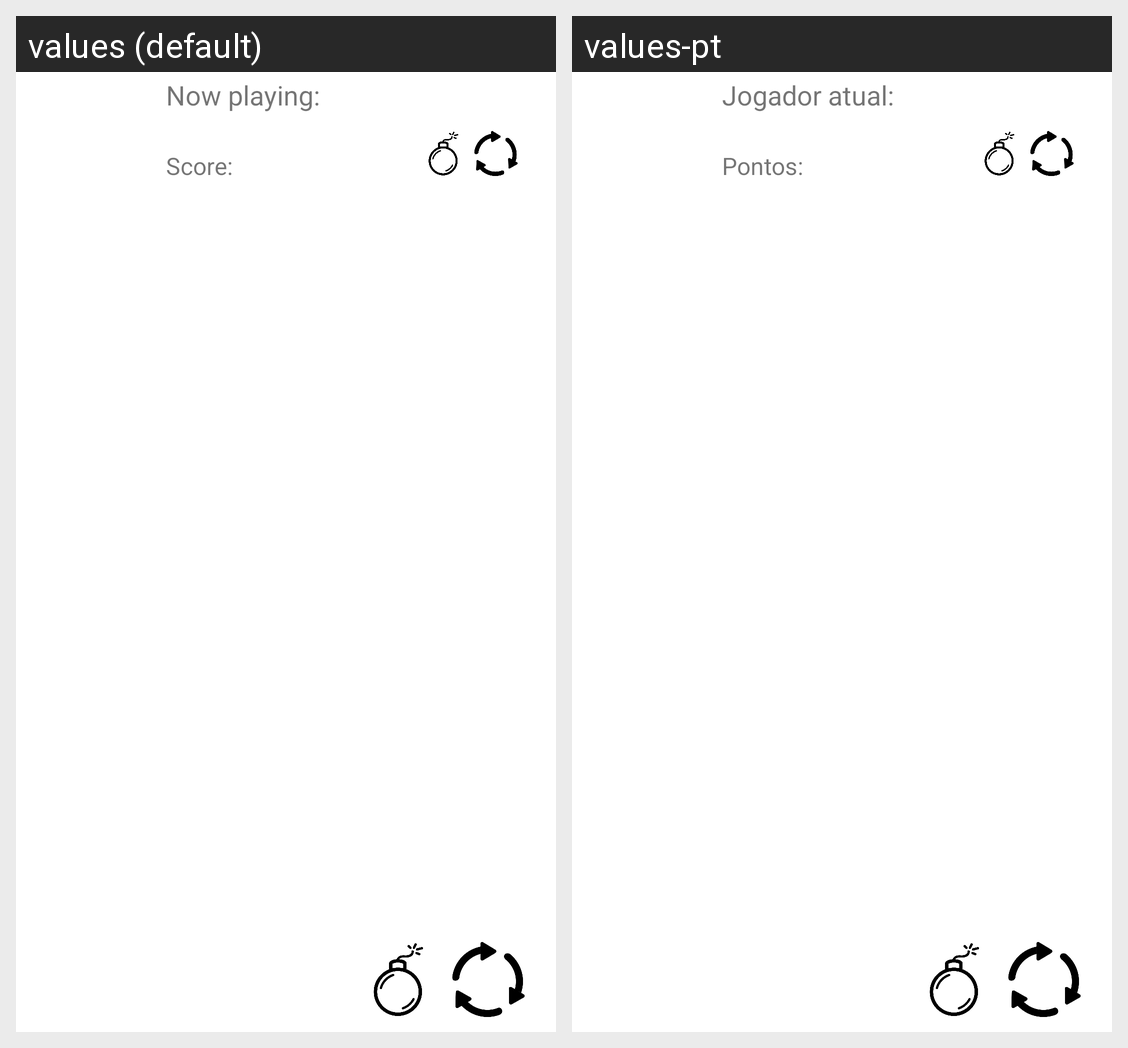

Here is an Android app screen in its default locale and in the app's own translations. Write out the translated-string differences for the strings that appear on this screen.
Android screen res/layout/activity_game.xml rendered under 2 locales, left to right: values (default), values-pt. Device: Nexus 5 (rendered at 1080×1920; each locale shown at half size, 540×960, under a caption strip naming it); theme Theme.MultiplayerReversi.
Strings drawn on this screen, with the default value and each locale's value (text and hints the layout hard-codes, and strings that could not be matched under every locale, appear in the picture but are not listed):

now_playing
  values: Now playing:
  values-pt: Jogador atual:

score
  values: Score:
  values-pt: Pontos:
